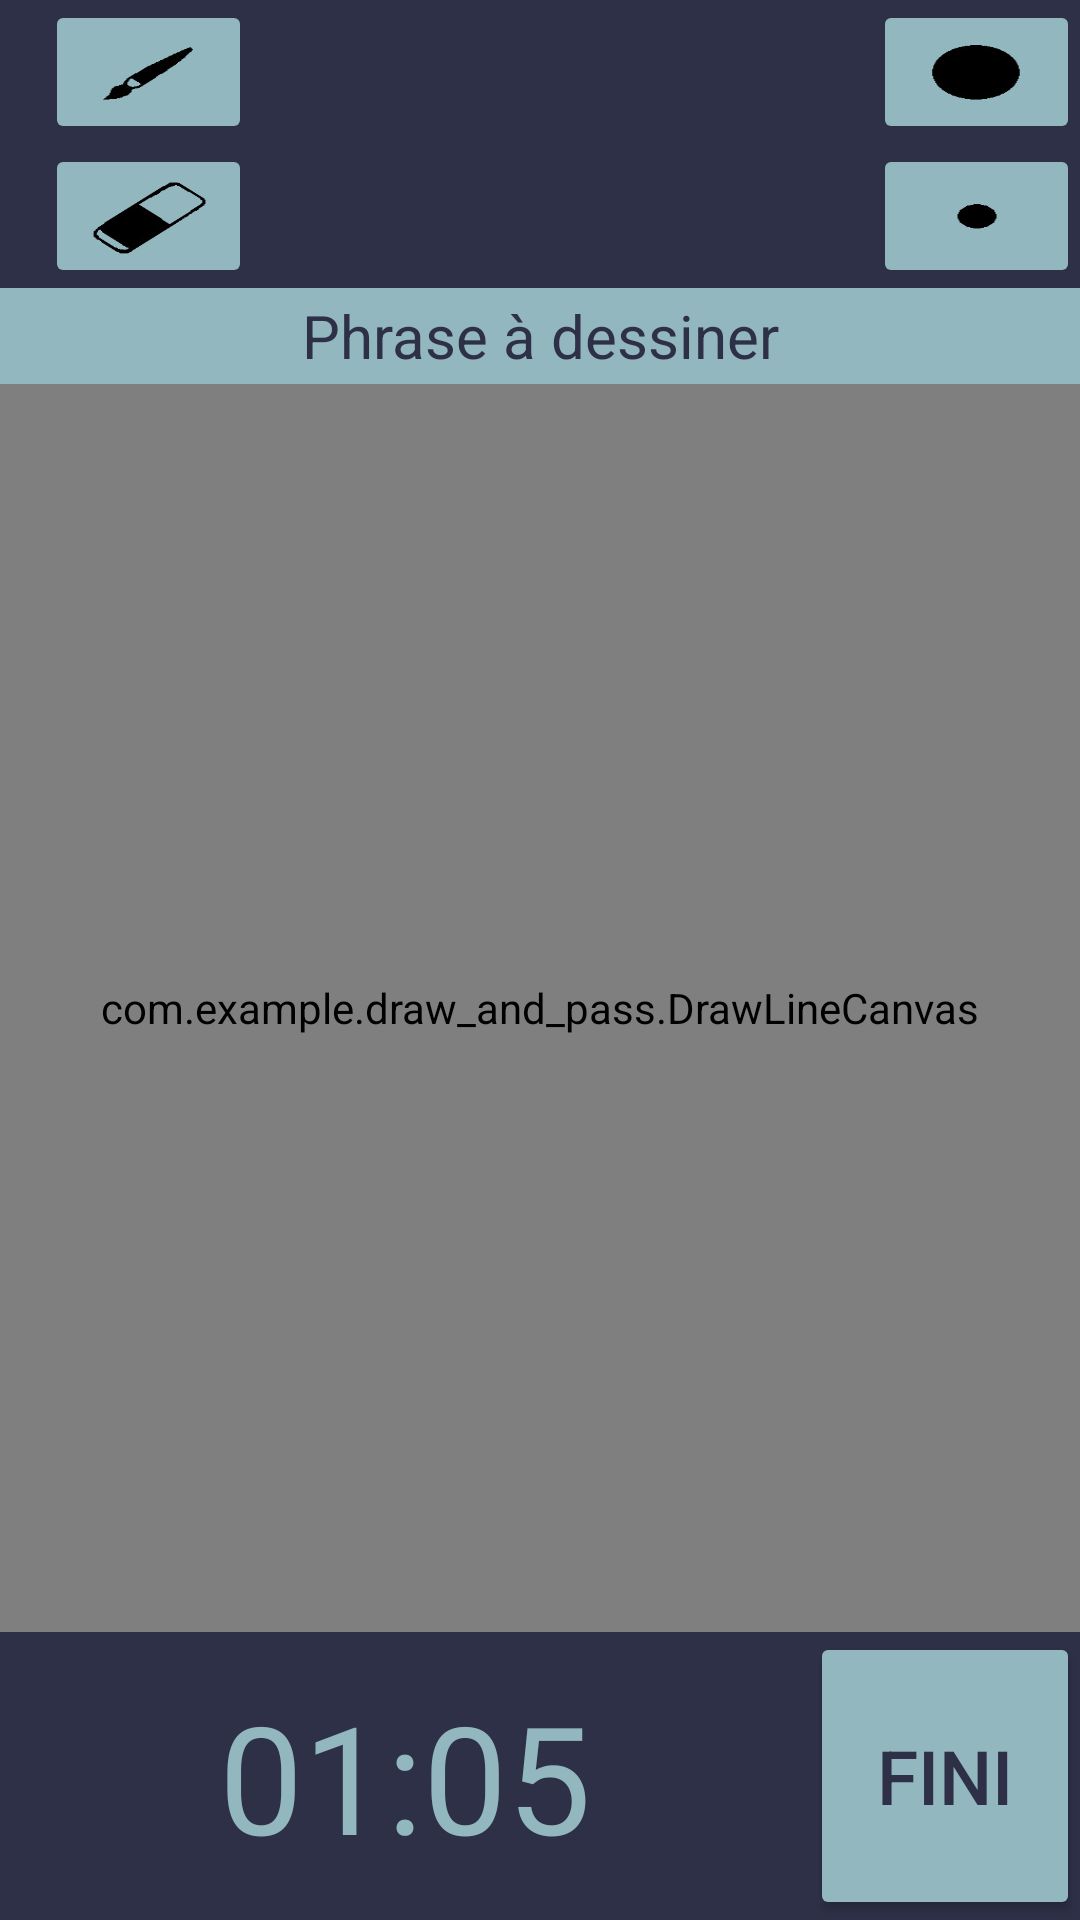

Here is an Android app screen rendered from its layout file. Give the layout XML and the strings, colors and styles it references.
<!-- AndroidManifest.xml: application theme Theme.Draw_and_pass -->
<!-- res/layout/activity_drawing.xml -->
<?xml version="1.0" encoding="utf-8"?>
<androidx.constraintlayout.widget.ConstraintLayout xmlns:android="http://schemas.android.com/apk/res/android"
    xmlns:app="http://schemas.android.com/apk/res-auto"
    xmlns:tools="http://schemas.android.com/tools"
    android:layout_width="match_parent"
    android:layout_height="match_parent"
    tools:context=".Drawing">

    <LinearLayout
        android:layout_width="match_parent"
        android:layout_height="match_parent"
        android:orientation="vertical"
        android:weightSum="100">
        <LinearLayout
            android:layout_width="match_parent"
            android:layout_height="0dp"
            android:paddingLeft="15dp"
            android:orientation="horizontal"
            android:weightSum="100"
            android:layout_weight="15"
            android:background="#2D3047">

            <LinearLayout
                android:layout_width="0dp"
                android:layout_weight="20"
                android:layout_height="match_parent"
                android:orientation="vertical"
                android:weightSum="2"
                >
                <ImageButton
                    android:layout_width="match_parent"
                    android:layout_weight="1"
                    android:backgroundTint="#93B7BE"
                    android:layout_height="0dp"
                    android:src="@drawable/pinceau"
                    android:id="@+id/pinceau"
                    android:scaleType="fitXY"/>
                <ImageButton
                    android:layout_width="match_parent"
                    android:layout_weight="1"
                    android:backgroundTint="#93B7BE"
                    android:layout_height="0dp"
                    android:src="@drawable/gomme"
                    android:id="@+id/gomme"
                    android:scaleType="fitXY"/>
            </LinearLayout>
            <LinearLayout
                android:layout_width="0dp"
                android:layout_height="match_parent"
                android:layout_weight="60"
                android:weightSum="2"
                android:orientation="vertical"
                android:paddingVertical="1dp">
                <LinearLayout
                    android:layout_width="match_parent"
                    android:layout_height="0dp"
                    android:layout_weight="1"
                    android:weightSum="100"
                    android:orientation="horizontal"
                    android:id="@+id/color_up"
                    android:paddingHorizontal="1dp"/>
                <LinearLayout
                    android:layout_width="match_parent"
                    android:layout_height="0dp"
                    android:layout_weight="1"
                    android:weightSum="100"
                    android:orientation="horizontal"
                    android:id="@+id/color_down"
                    android:paddingHorizontal="1dp"/>
            </LinearLayout>
            <LinearLayout
                android:layout_width="0dp"
                android:layout_weight="20"
                android:layout_height="match_parent"
                android:orientation="vertical"
                android:weightSum="2"
                >
                <ImageButton
                    android:layout_width="match_parent"
                    android:layout_weight="1"
                    android:backgroundTint="#93B7BE"
                    android:layout_height="0dp"
                    android:src="@drawable/gros"
                    android:id="@+id/increment"
                    android:scaleType="fitXY"/>
                <ImageButton
                    android:layout_width="match_parent"
                    android:layout_weight="1"
                    android:backgroundTint="#93B7BE"
                    android:layout_height="0dp"
                    android:src="@drawable/petit"
                    android:id="@+id/decrement"
                    android:scaleType="fitXY"/>
            </LinearLayout>
        </LinearLayout>
        <TextView
            android:layout_width="match_parent"
            android:layout_height="0dp"
            android:layout_weight="5"
            android:text="Phrase à dessiner"
            android:gravity="center"
            android:textColor="#2D3047"
            android:textSize="20dp"
            android:background="#93B7BE"
            android:id="@+id/phrase"/>
        <com.example.draw_and_pass.DrawLineCanvas
            android:layout_width="match_parent"
            android:layout_height="0dp"
            android:layout_weight="65"
            android:id="@+id/canvas"
            tools:ignore="MissingConstraints" />

        <LinearLayout
            android:layout_width="match_parent"
            android:layout_height="0dp"
            android:orientation="horizontal"
            android:weightSum="100"
            android:layout_weight="15"
            android:background="#2D3047">

            <TextView
                android:layout_width="0dp"
                android:layout_height="match_parent"
                android:layout_weight="75"
                android:text="01:05"
                android:textColor="#93B7BE"
                android:gravity="center"
                android:textSize="50dp"
                android:id="@+id/timer"/>

            <Button
                android:layout_width="0dp"
                android:layout_height="match_parent"
                android:textSize="25dp"
                android:textColor="#2D3047"
                android:text="FINI"
                android:id="@+id/bouton"
                app:layout_constraintBottom_toBottomOf="parent"
                app:layout_constraintLeft_toLeftOf="parent"
                app:layout_constraintRight_toRightOf="parent"
                android:layout_weight="25"
                android:backgroundTint="#93B7BE"/>

        </LinearLayout>

    </LinearLayout>

</androidx.constraintlayout.widget.ConstraintLayout>
<!-- resources referenced by this layout -->
<resources>
  <!-- drawable gomme: jpeg bitmap (drawable, 3982 bytes) -->
  <!-- drawable gros: jpeg bitmap (drawable, 6642 bytes) -->
  <!-- drawable petit: jpeg bitmap (drawable, 4527 bytes) -->
  <!-- drawable pinceau: jpeg bitmap (drawable, 2858 bytes) -->
  <style name="Theme.Draw_and_pass" parent="Theme.MaterialComponents.DayNight.DarkActionBar">
          
          <item name="colorPrimary">@color/purple_500</item>
          <item name="colorPrimaryVariant">@color/purple_700</item>
          <item name="colorOnPrimary">@color/white</item>
          
          <item name="colorSecondary">@color/teal_200</item>
          <item name="colorSecondaryVariant">@color/teal_700</item>
          <item name="colorOnSecondary">@color/black</item>
          
          <item name="android:statusBarColor" tools:targetApi="l">?attr/colorPrimaryVariant</item>
          
      </style>
  <!-- not gathered from this repository: default colours our renderer supplied (Android Studio template values) -->
  <color name="purple_500">#FF6200EE</color>
  <color name="purple_700">#FF3700B3</color>
  <color name="teal_200">#FF03DAC5</color>
  <color name="teal_700">#FF018786</color>
  <color name="black">#FF000000</color>
  <color name="white">#FFFFFFFF</color>
</resources>
